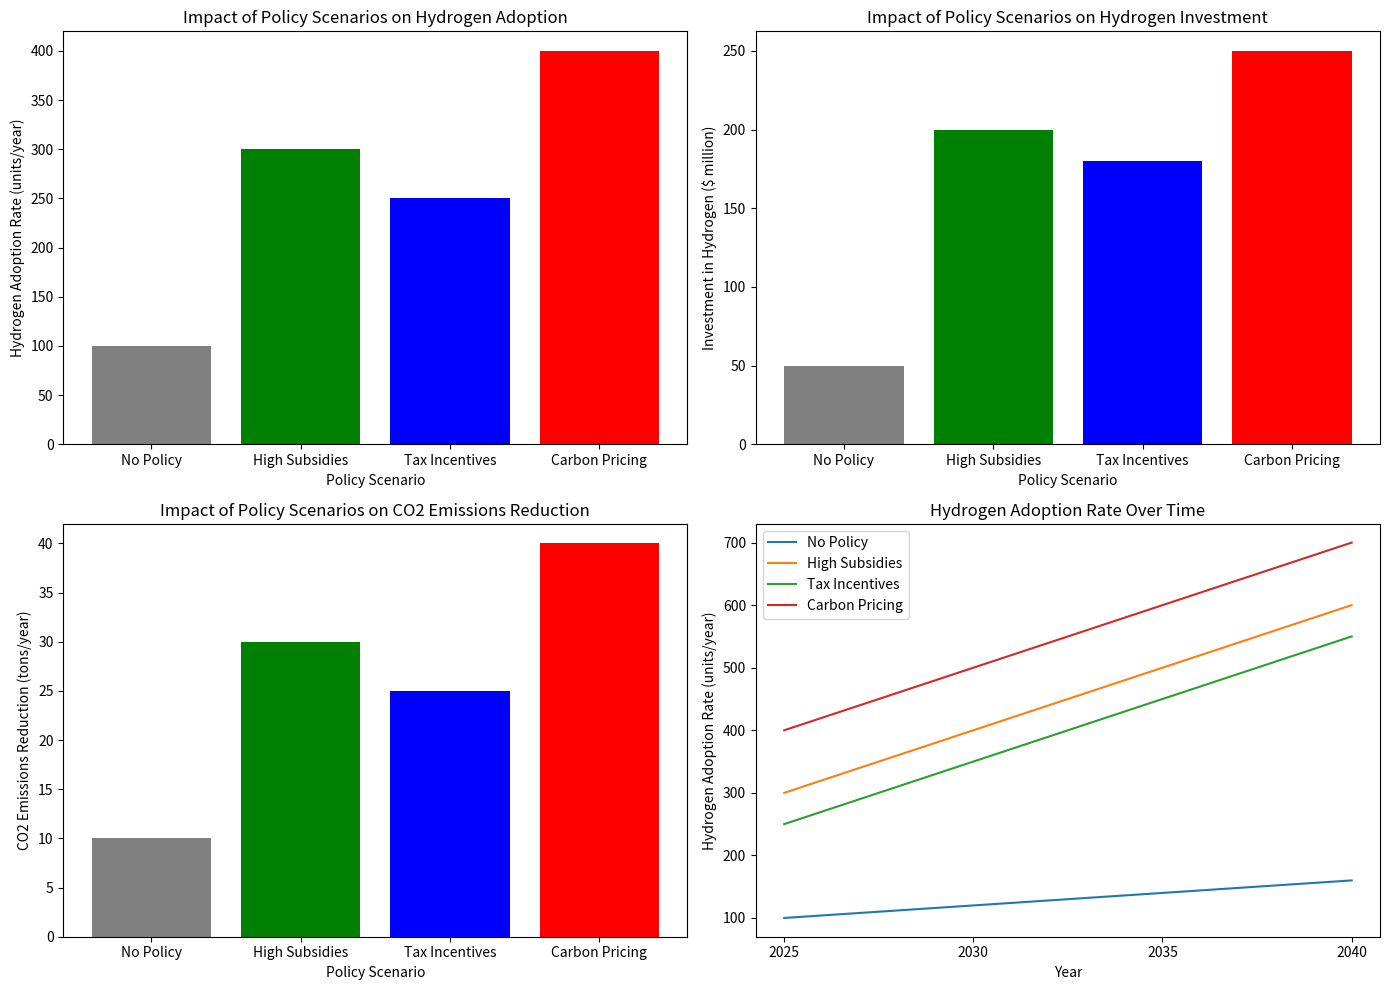

Source code (Python):
import matplotlib.pyplot as plt  

# Data for scenarios  
scenarios = ['No Policy', 'High Subsidies', 'Tax Incentives', 'Carbon Pricing']  

# Adoption rates  
adoption_rates = [100, 300, 250, 400]  

# Investment  
investments = [50, 200, 180, 250]  

# CO2 reduction  
emissions_reduction = [10, 30, 25, 40]  

# Adoption rates over time, starting from 2025  
years = ['2025', '2030', '2035', '2040']  
adoption_rates_over_time = {  
    'No Policy': [100, 120, 140, 160],  
    'High Subsidies': [300, 400, 500, 600],  
    'Tax Incentives': [250, 350, 450, 550],  
    'Carbon Pricing': [400, 500, 600, 700]  }  

# Create subplots  
fig, axs = plt.subplots(2, 2, figsize=(14, 10))  

# Adoption Rate Comparison  
axs[0, 0].bar(scenarios, adoption_rates, color=['grey', 'green', 'blue', 'red'])  
axs[0, 0].set_xlabel('Policy Scenario')  
axs[0, 0].set_ylabel('Hydrogen Adoption Rate (units/year)')  
axs[0, 0].set_title('Impact of Policy Scenarios on Hydrogen Adoption')  

# Investment Comparison  
axs[0, 1].bar(scenarios, investments, color=['grey', 'green', 'blue', 'red'])  
axs[0, 1].set_xlabel('Policy Scenario')  
axs[0, 1].set_ylabel('Investment in Hydrogen ($ million)')  
axs[0, 1].set_title('Impact of Policy Scenarios on Hydrogen Investment')  

# CO2 Emissions Reduction Comparison  
axs[1, 0].bar(scenarios, emissions_reduction, color=['grey', 'green', 'blue', 'red'])  
axs[1, 0].set_xlabel('Policy Scenario')  
axs[1, 0].set_ylabel('CO2 Emissions Reduction (tons/year)')  
axs[1, 0].set_title('Impact of Policy Scenarios on CO2 Emissions Reduction')  

# Adoption Rate Over Time  
for scenario, rates in adoption_rates_over_time.items():  
    axs[1, 1].plot(years, rates, label=scenario)  
axs[1, 1].set_xlabel('Year')  
axs[1, 1].set_ylabel('Hydrogen Adoption Rate (units/year)')  
axs[1, 1].set_title('Hydrogen Adoption Rate Over Time')  
axs[1, 1].legend()  

plt.tight_layout()  
plt.show()